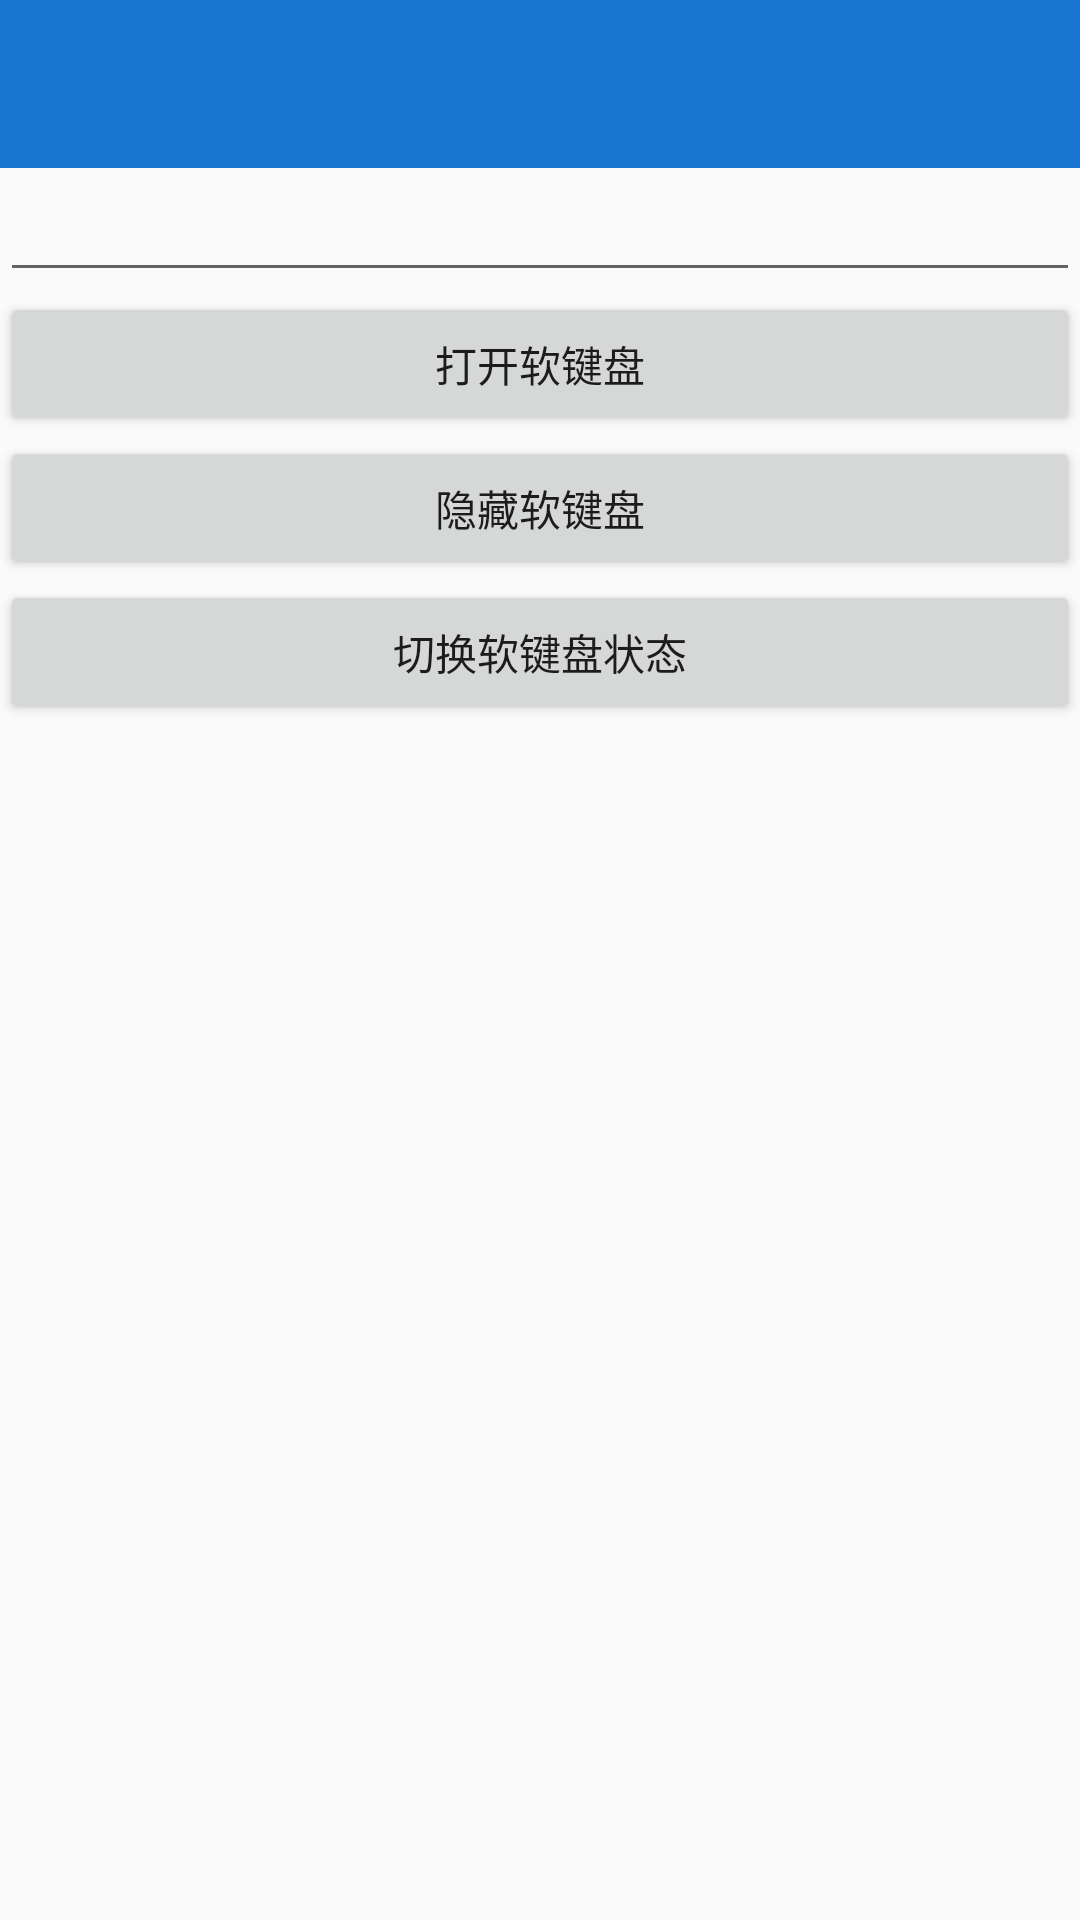

Reconstruct the res/layout file that produces this screen, plus the resources it refers to.
<!-- AndroidManifest.xml: application theme AppTheme -->
<!-- res/layout/activity_keyboard.xml -->
<?xml version="1.0" encoding="utf-8"?>
<LinearLayout xmlns:android="http://schemas.android.com/apk/res/android"
    xmlns:tools="http://schemas.android.com/tools"
    android:id="@+id/llRoot"
    android:layout_width="match_parent"
    android:layout_height="match_parent"
    android:orientation="vertical"
    tools:context=".activity.KeyboardActivity">

    <include layout="@layout/toolbar" />

    <EditText
        android:id="@+id/editText"
        android:layout_width="match_parent"
        android:layout_height="wrap_content" />

    <Button
        android:id="@+id/btnShow"
        android:layout_width="match_parent"
        android:layout_height="wrap_content"
        android:text="打开软键盘" />

    <Button
        android:id="@+id/btnHide"
        android:layout_width="match_parent"
        android:layout_height="wrap_content"
        android:text="隐藏软键盘" />

    <Button
        android:id="@+id/btnToggle"
        android:layout_width="match_parent"
        android:layout_height="wrap_content"
        android:text="切换软键盘状态" />

    <Space
        android:layout_weight="1"
        android:layout_width="0dp"
        android:layout_height="0dp" />

    <FrameLayout
        android:background="@color/colorAccent"
        android:id="@+id/flKeyboard"
        android:layout_width="match_parent"
        android:layout_height="wrap_content">

    </FrameLayout>

</LinearLayout>
<!-- res/layout/toolbar.xml (included above) -->
<?xml version="1.0" encoding="utf-8"?>
<android.support.v7.widget.Toolbar
    xmlns:android="http://schemas.android.com/apk/res/android"
    xmlns:app="http://schemas.android.com/apk/res-auto"
    app:theme="@style/ThemeOverlay.AppCompat.Dark.ActionBar"
    app:popupTheme="@style/ThemeOverlay.AppCompat.Light"
    android:id="@+id/toolBar"
    app:titleTextColor="@android:color/white"
    android:layout_width="match_parent"
    android:minHeight="?actionBarSize"
    android:layout_height="wrap_content"
    android:background="?attr/colorPrimary">

</android.support.v7.widget.Toolbar>
<!-- resources referenced by this layout -->
<resources>
  <color name="colorAccent">#0288D1</color>
  <style name="AppTheme" parent="Theme.AppCompat.Light.NoActionBar">
          
          <item name="colorPrimary">@color/colorPrimary</item>
          <item name="colorPrimaryDark">@color/colorPrimaryDark</item>
          <item name="colorAccent">@color/colorAccent</item>
      </style>
  <color name="colorPrimary">#1976D2</color>
  <color name="colorPrimaryDark">#1976D2</color>
</resources>
